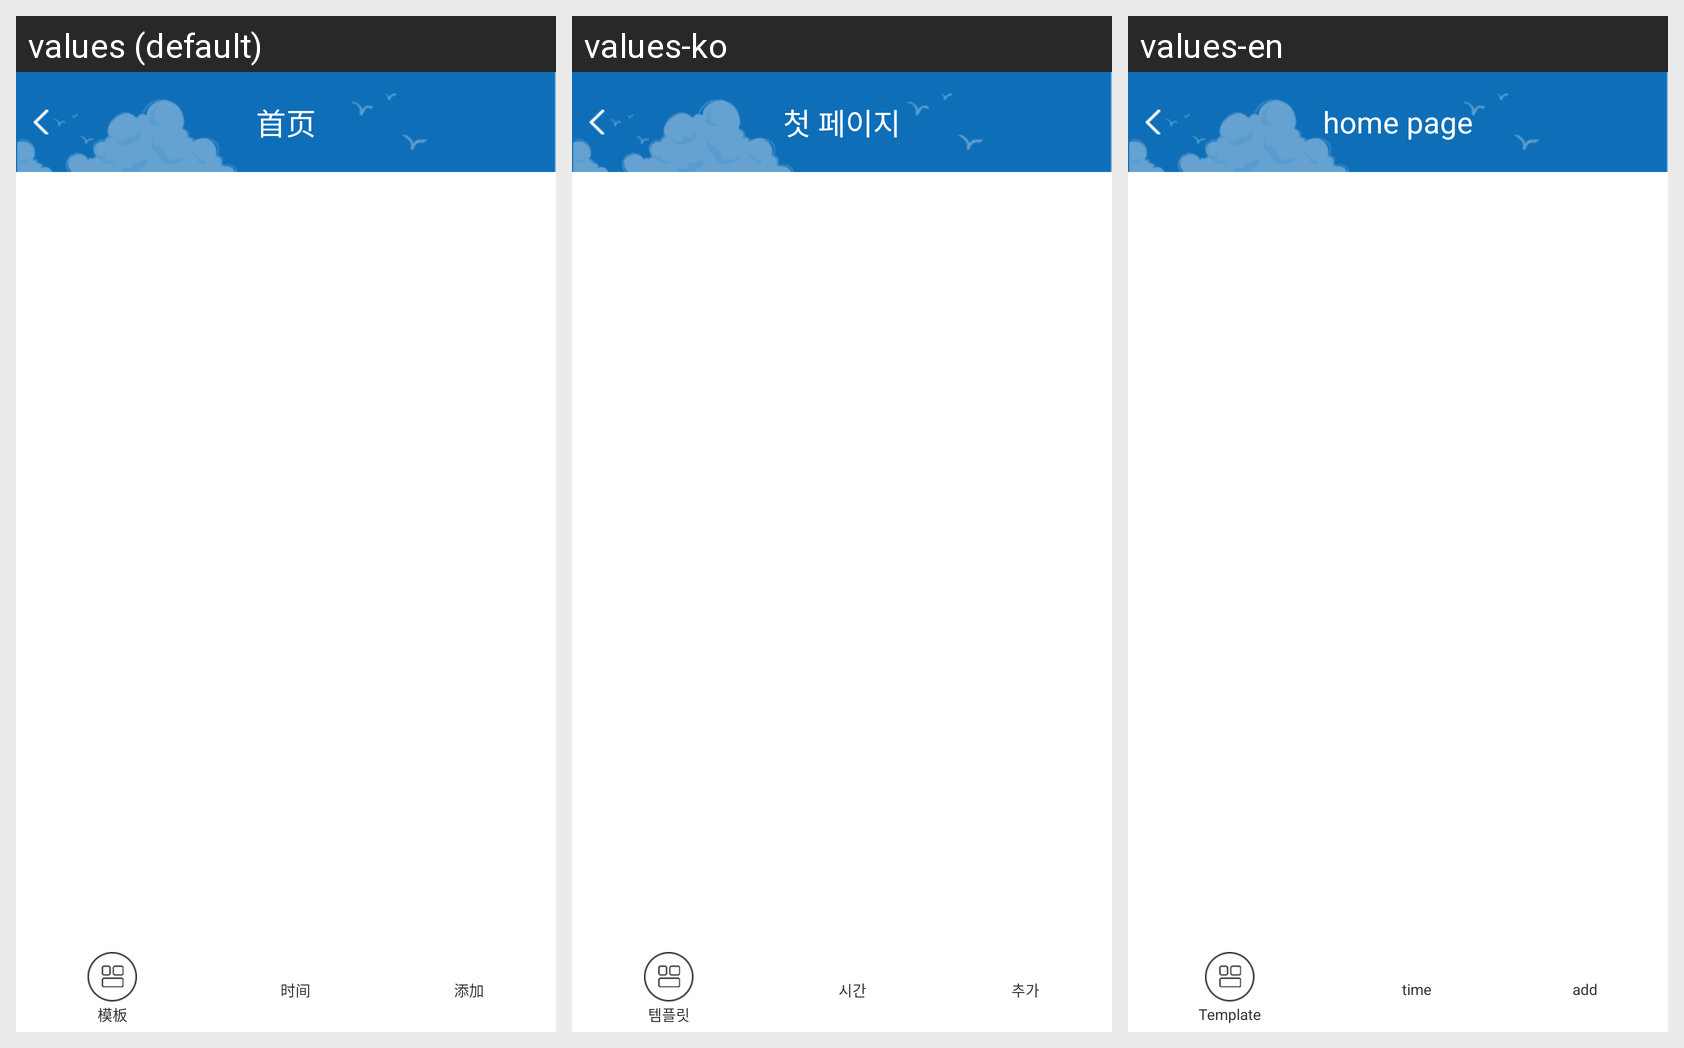

The Android screen above is rendered under several locales of the same app. Produce the string resources it draws, with the default and per-locale values.
Android screen res/layout/daiban_lay.xml rendered under 3 locales, left to right: values (default), values-ko, values-en. Device: Nexus 5 (rendered at 1080×1920; each locale shown at half size, 540×960, under a caption strip naming it); theme AppTheme.
Other locales in the repository, not shown: values-es, values-ja, values-pt.
Strings drawn on this screen, with the default value and each locale's value (text and hints the layout hard-codes, and strings that could not be matched under every locale, appear in the picture but are not listed):

dy_muban
  values: 模板
  values-ko: 템플릿
  values-en: Template

dy_shijian
  values: 时间
  values-ko: 시간
  values-en: time

dy_add
  values: 添加
  values-ko: 추가
  values-en: add

common_title
  values: 首页
  values-ko: 첫 페이지
  values-en: home page
